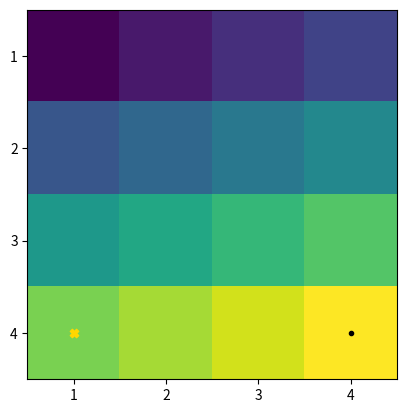

Here is the Python script that generated this plot:
import numpy as np
import matplotlib.pyplot as plt

def initializeGame():

	randInt = np.random.randint(1,5, size=4)

	treasure_coordinates = (randInt[0] - 1, randInt[1] - 1)
	start_coordinates = (randInt[2] - 1, randInt[3] - 1)

	print(treasure_coordinates, start_coordinates)

	data = np.arange(1,17).reshape((4,4))
	fig, ax = plt.subplots()
	cax = ax.imshow(data, cmap='viridis')

	ax.scatter(start_coordinates[0], start_coordinates[1], c='black', marker='.', label='Start')
	ax.scatter(treasure_coordinates[0], treasure_coordinates[1], c='gold', marker='X', label='Treasure')


	ax.set_xticks(np.arange(4))
	ax.set_yticks(np.arange(4))
	ax.set_xticklabels(np.arange(1, 5))
	ax.set_yticklabels(np.arange(1, 5))

	plt.show()


def main():
	initializeGame()

if __name__ == "__main__":
	main()